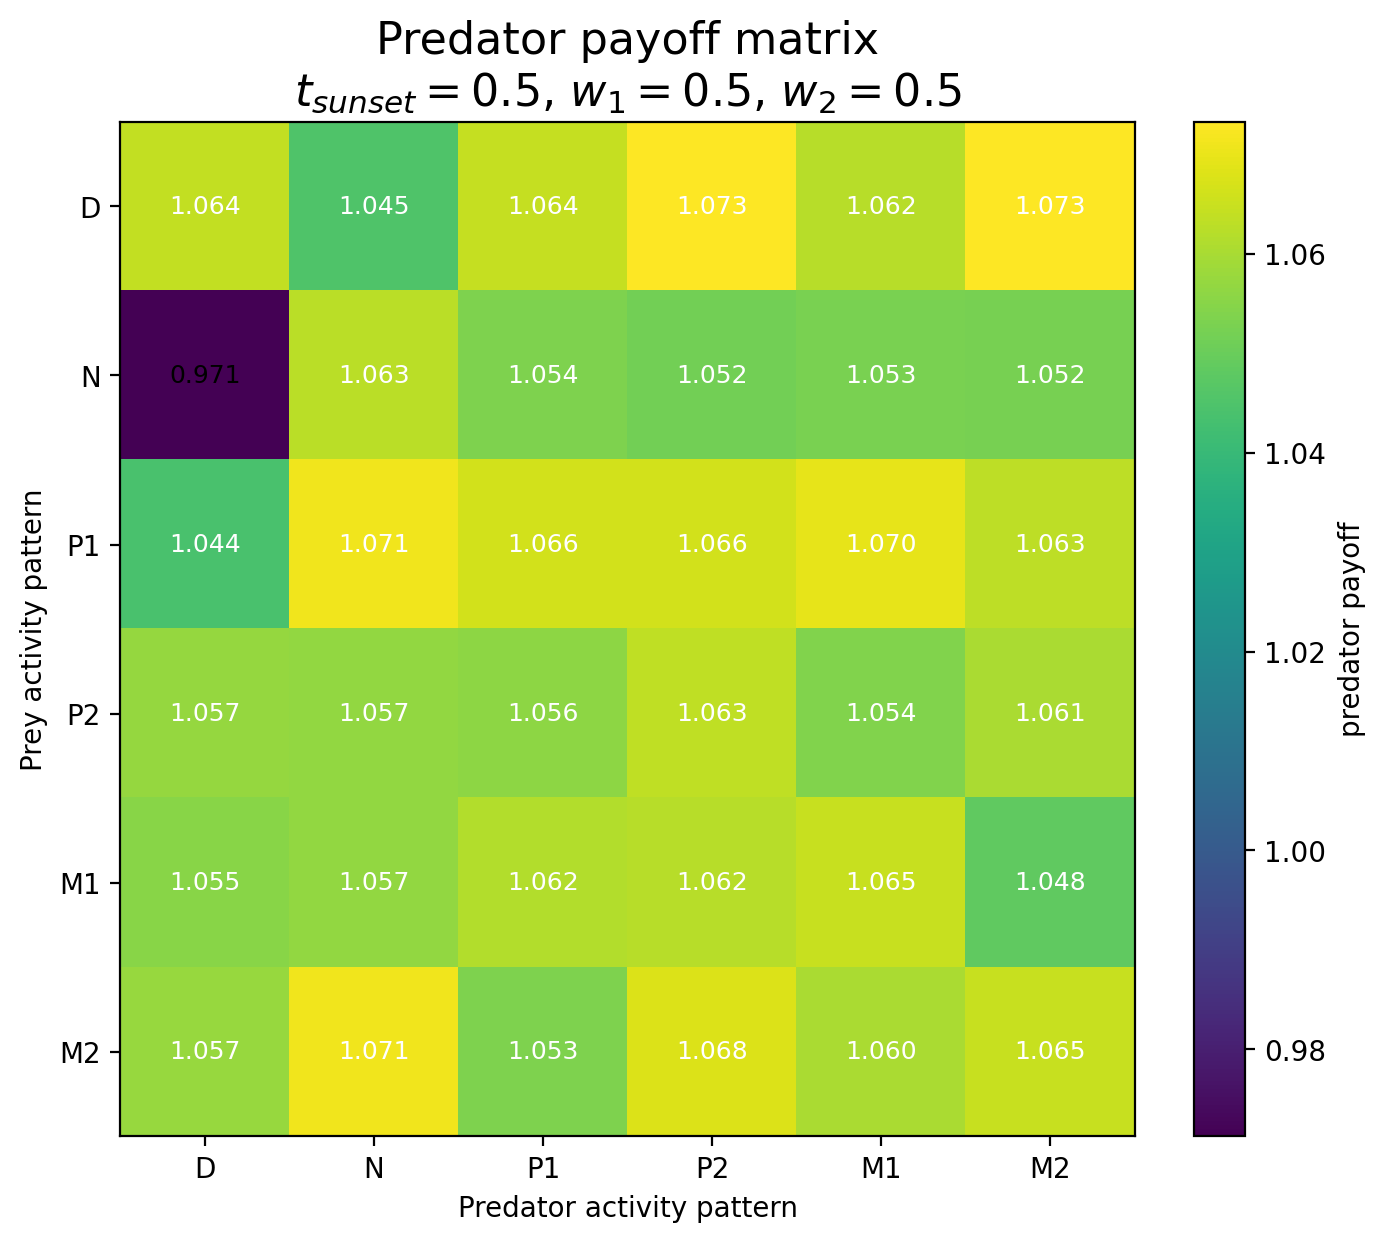

Values plotted in this chart, from the file beside it:
Prey / Predator, D, N, P1, P2, M1, M2
D, 1.064, 1.045, 1.064, 1.073, 1.062, 1.073
N, 0.9712, 1.063, 1.054, 1.052, 1.053, 1.052
P1, 1.044, 1.071, 1.066, 1.066, 1.07, 1.063
P2, 1.057, 1.057, 1.056, 1.063, 1.054, 1.061
M1, 1.055, 1.057, 1.062, 1.062, 1.065, 1.048
M2, 1.057, 1.071, 1.053, 1.068, 1.06, 1.065
